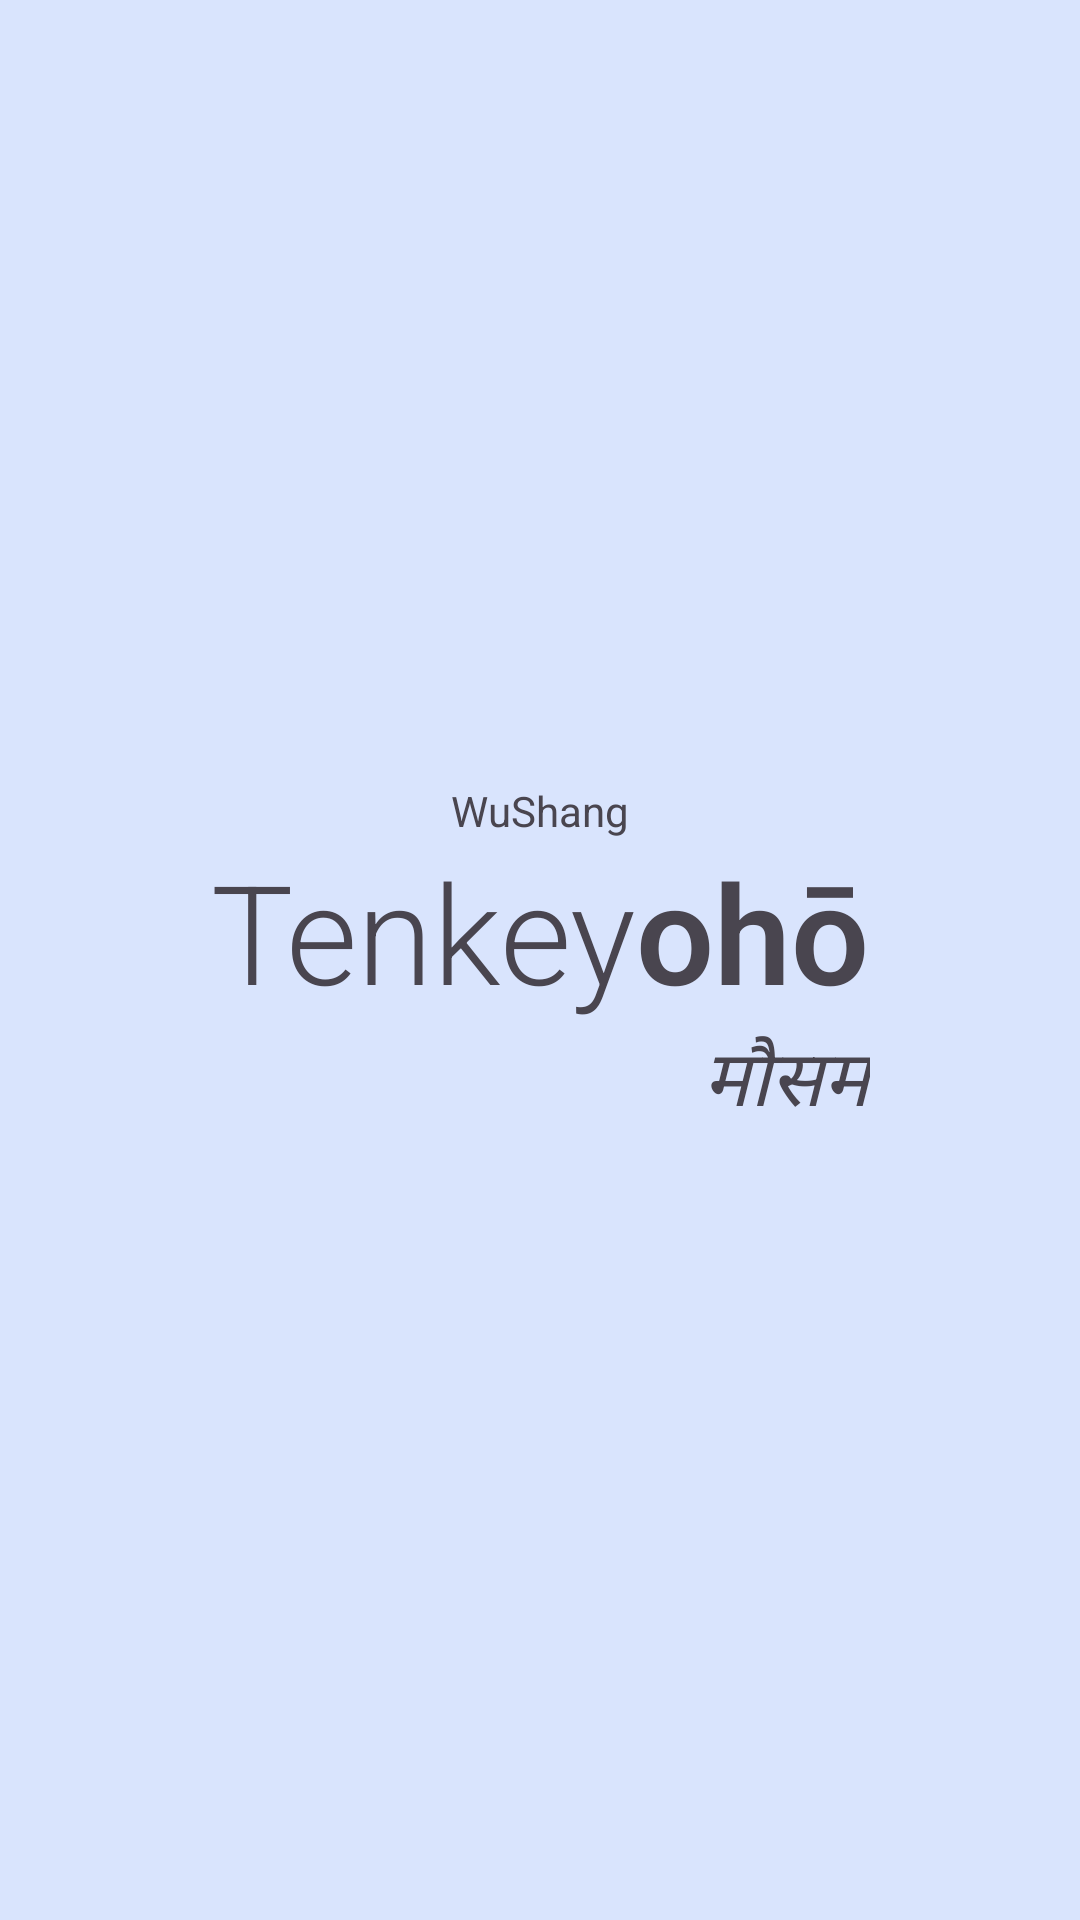

Produce the Android XML layout that renders to this screen, including the resource entries it uses.
<!-- AndroidManifest.xml: application theme Theme.WeatherAssignment -->
<!-- res/layout/activity_splash.xml -->
<?xml version="1.0" encoding="utf-8"?>
<androidx.constraintlayout.widget.ConstraintLayout xmlns:android="http://schemas.android.com/apk/res/android"
    xmlns:app="http://schemas.android.com/apk/res-auto"
    xmlns:tools="http://schemas.android.com/tools"
    android:id="@+id/main"
    android:layout_width="match_parent"
    android:layout_height="match_parent"
    tools:context=".ui_layer.sheets.activity.splash.SplashActivity">


    <androidx.constraintlayout.widget.ConstraintLayout
        android:layout_width="match_parent"
        android:layout_height="wrap_content"
        app:layout_constraintBottom_toBottomOf="parent"
        app:layout_constraintEnd_toEndOf="parent"
        app:layout_constraintStart_toStartOf="parent"
        app:layout_constraintTop_toTopOf="parent">

        <TextView
            android:id="@+id/textView"
            android:layout_width="wrap_content"
            android:layout_height="wrap_content"
            android:fontFamily="sans-serif"
            android:text="WuShang"
            app:layout_constraintEnd_toEndOf="parent"
            app:layout_constraintStart_toStartOf="parent"
            app:layout_constraintTop_toTopOf="parent" />

        <TextView
            android:id="@+id/textView2"
            android:layout_width="wrap_content"
            android:layout_height="wrap_content"
            android:fontFamily="sans-serif-light"
            android:text="@string/tenkeyoh"
            android:textSize="46sp"
            app:layout_constraintEnd_toEndOf="@+id/textView"
            app:layout_constraintStart_toStartOf="@+id/textView"
            app:layout_constraintTop_toBottomOf="@+id/textView" />

        <TextView
            android:id="@+id/textView3"
            android:layout_width="wrap_content"
            android:layout_height="wrap_content"
            android:fontFamily="sans-serif-light"
            android:text="मौसम"
            android:textSize="26sp"
            android:textStyle="italic"
            app:layout_constraintEnd_toEndOf="@+id/textView2"
            app:layout_constraintTop_toBottomOf="@+id/textView2" />

        <LinearLayout
            android:id="@+id/loading_layout"
            android:layout_width="wrap_content"
            android:layout_height="wrap_content"
            android:layout_marginTop="46dp"
            android:orientation="horizontal"
            android:visibility="gone"
            app:layout_constraintEnd_toEndOf="parent"
            app:layout_constraintStart_toStartOf="parent"
            app:layout_constraintTop_toBottomOf="@+id/textView3">

            <TextView
                android:layout_width="wrap_content"
                android:layout_height="wrap_content"
                android:text="Loading Your"
                android:textSize="13sp"
                android:textStyle="bold" />

            <TextView
                android:layout_width="wrap_content"
                android:layout_height="wrap_content"
                android:text=" मौसम..."
                android:textSize="20sp" />

        </LinearLayout>

    </androidx.constraintlayout.widget.ConstraintLayout>


</androidx.constraintlayout.widget.ConstraintLayout>
<!-- resources referenced by this layout -->
<resources>
  <string name="tenkeyoh">Tenkey<b><b><b><b><b>ohō</b></b></b></b></b></string>
  <style name="Theme.WeatherAssignment" parent="Base.Theme.WeatherAssignment" />
  <style name="Base.Theme.WeatherAssignment" parent="Theme.Material3.DayNight.NoActionBar">
          
          
  
          <item name="android:windowBackground">@color/light_blue</item>
  
          <item name="colorPrimary">@color/matte_black</item>
          <item name="colorPrimaryVariant">@color/matte_black</item>
  
          
  
  
  
          
          <item name="android:statusBarColor">?attr/colorPrimaryVariant</item>
  
      </style>
  <color name="light_blue">#D9E4FD</color>
  <color name="matte_black">#2F2F2F</color>
</resources>
